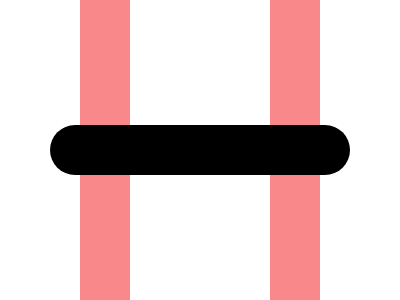

Recreate this image using only HTML and CSS.

<!-- Version 1 -->
<style>&{background:linear-gradient(90deg,#fff 5pc,#F88889 0 130px,#fff 0)0 0/47.5%;*{border-top:53q solid;border-radius:1in;margin:125 50
</style>
